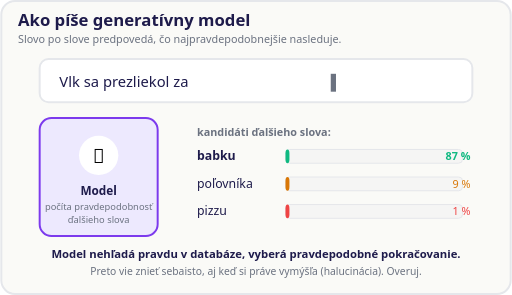
t = 0.00 s
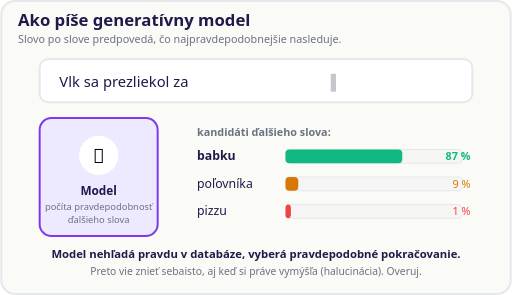
t = 0.75 s
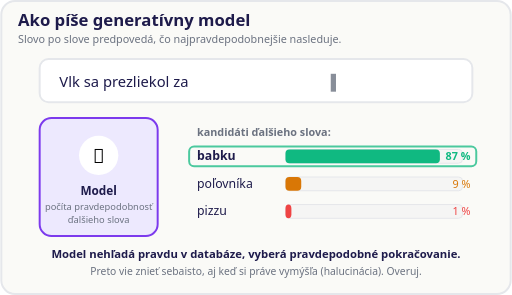
t = 1.75 s
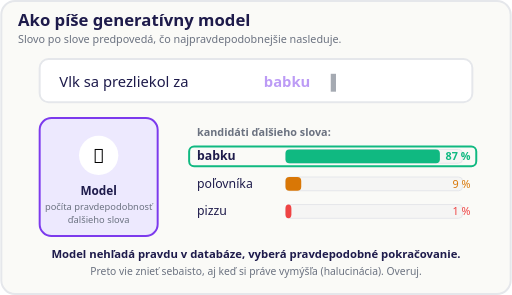
t = 2.50 s
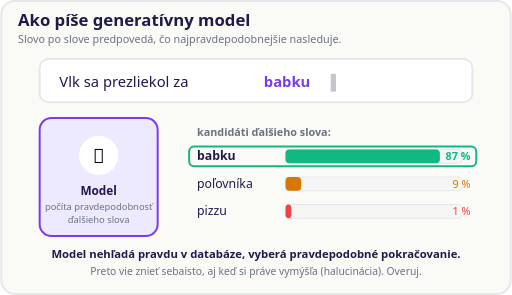
t = 3.25 s
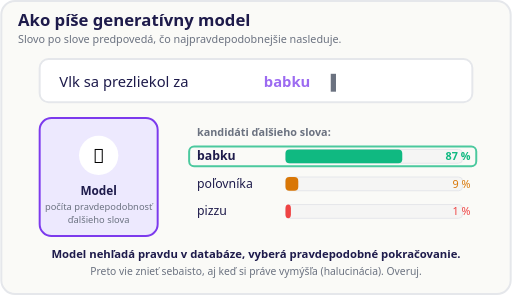
t = 4.25 s

The animated SVG that drew these frames (rendered in a browser with its animation timeline set to each time). Animation: 6 SMIL elements (animate=6); one cycle of 5.00 s, repeats indefinitely.

<svg xmlns="http://www.w3.org/2000/svg" viewBox="0 0 520 300" role="img" aria-label="Generativní model předpovídá další slovo podle pravděpodobnosti">
  <rect x="1" y="1" width="518" height="298" rx="14" fill="#FAFAF7" stroke="#E5E7EB" stroke-width="2"/>
  <text x="18" y="26" font-family="system-ui, sans-serif" font-size="17" font-weight="700" fill="#1E1B4B">Ako píše generatívny model</text>
  <text x="18" y="44" font-family="system-ui, sans-serif" font-size="11" fill="#6B7280">Slovo po slove predpovedá, čo najpravdepodobnejšie nasleduje.</text>

  <!-- rozepsaná věta -->
  <rect x="40" y="60" width="440" height="44" rx="9" fill="#FFFFFF" stroke="#E5E7EB" stroke-width="2"/>
  <text x="60" y="88" font-family="system-ui, sans-serif" font-size="15" fill="#1E1B4B">Vlk sa prezliekol za</text>
  <text x="268" y="88" font-family="system-ui, sans-serif" font-size="15" font-weight="700" fill="#7C3AED">babku
    <animate attributeName="opacity" values="0;0;0;1;1;0" dur="5s" repeatCount="indefinite"/>
  </text>
  <text x="336" y="88" font-family="system-ui, sans-serif" font-size="15" fill="#6B7280">▌<animate attributeName="opacity" values="1;0.2;1;0.2;1;1" dur="5s" repeatCount="indefinite"/></text>

  <!-- model -->
  <rect x="40" y="120" width="120" height="120" rx="12" fill="#EDE9FE" stroke="#7C3AED" stroke-width="2"/>
  <circle cx="100" cy="158" r="20" fill="#FFFFFF"/>
  <text x="100" y="166" text-anchor="middle" font-family="system-ui, sans-serif" font-size="20">🧠</text>
  <text x="100" y="198" text-anchor="middle" font-family="system-ui, sans-serif" font-size="12" font-weight="700" fill="#1E1B4B">Model</text>
  <text x="100" y="214" text-anchor="middle" font-family="system-ui, sans-serif" font-size="9.5" fill="#6B7280">počíta pravdepodobnosť</text>
  <text x="100" y="227" text-anchor="middle" font-family="system-ui, sans-serif" font-size="9.5" fill="#6B7280">ďalšieho slova</text>

  <!-- kandidáti -->
  <g font-family="system-ui, sans-serif">
    <text x="200" y="138" font-size="11" font-weight="700" fill="#6B7280">kandidáti ďalšieho slova:</text>

    <text x="200" y="163" font-size="12.5" fill="#1E1B4B" font-weight="700">babku</text>
    <rect x="290" y="152" width="180" height="14" rx="4" fill="#F5F5F4" stroke="#E5E7EB"/>
    <rect x="290" y="152" width="4" height="14" rx="4" fill="#10B981">
      <animate attributeName="width" values="4;157;157;157;157;4" dur="5s" repeatCount="indefinite"/>
    </rect>
    <text x="478" y="163" font-size="11" font-weight="700" fill="#10B981" text-anchor="end">87 %</text>

    <text x="200" y="191" font-size="12.5" fill="#1E1B4B">poľovníka</text>
    <rect x="290" y="180" width="180" height="14" rx="4" fill="#F5F5F4" stroke="#E5E7EB"/>
    <rect x="290" y="180" width="4" height="14" rx="4" fill="#D97706">
      <animate attributeName="width" values="4;16;16;16;16;4" dur="5s" repeatCount="indefinite"/>
    </rect>
    <text x="478" y="191" font-size="11" fill="#D97706" text-anchor="end">9 %</text>

    <text x="200" y="219" font-size="12.5" fill="#1E1B4B">pizzu</text>
    <rect x="290" y="208" width="180" height="14" rx="4" fill="#F5F5F4" stroke="#E5E7EB"/>
    <rect x="290" y="208" width="4" height="14" rx="4" fill="#EF4444">
      <animate attributeName="width" values="4;6;6;6;6;4" dur="5s" repeatCount="indefinite"/>
    </rect>
    <text x="478" y="219" font-size="11" fill="#EF4444" text-anchor="end">1 %</text>

    <!-- vítěz -->
    <rect x="192" y="149" width="292" height="20" rx="5" fill="none" stroke="#10B981" stroke-width="2" opacity="0">
      <animate attributeName="opacity" values="0;0;1;1;1;0" dur="5s" repeatCount="indefinite"/>
    </rect>
  </g>

  <text x="260" y="262" text-anchor="middle" font-family="system-ui, sans-serif" font-size="11.5" font-weight="600" fill="#1E1B4B">Model nehľadá pravdu v databáze, vyberá pravdepodobné pokračovanie.</text>
  <text x="260" y="280" text-anchor="middle" font-family="system-ui, sans-serif" font-size="10.5" fill="#6B7280">Preto vie znieť sebaisto, aj keď si práve vymýšľa (halucinácia). Overuj.</text>
</svg>
